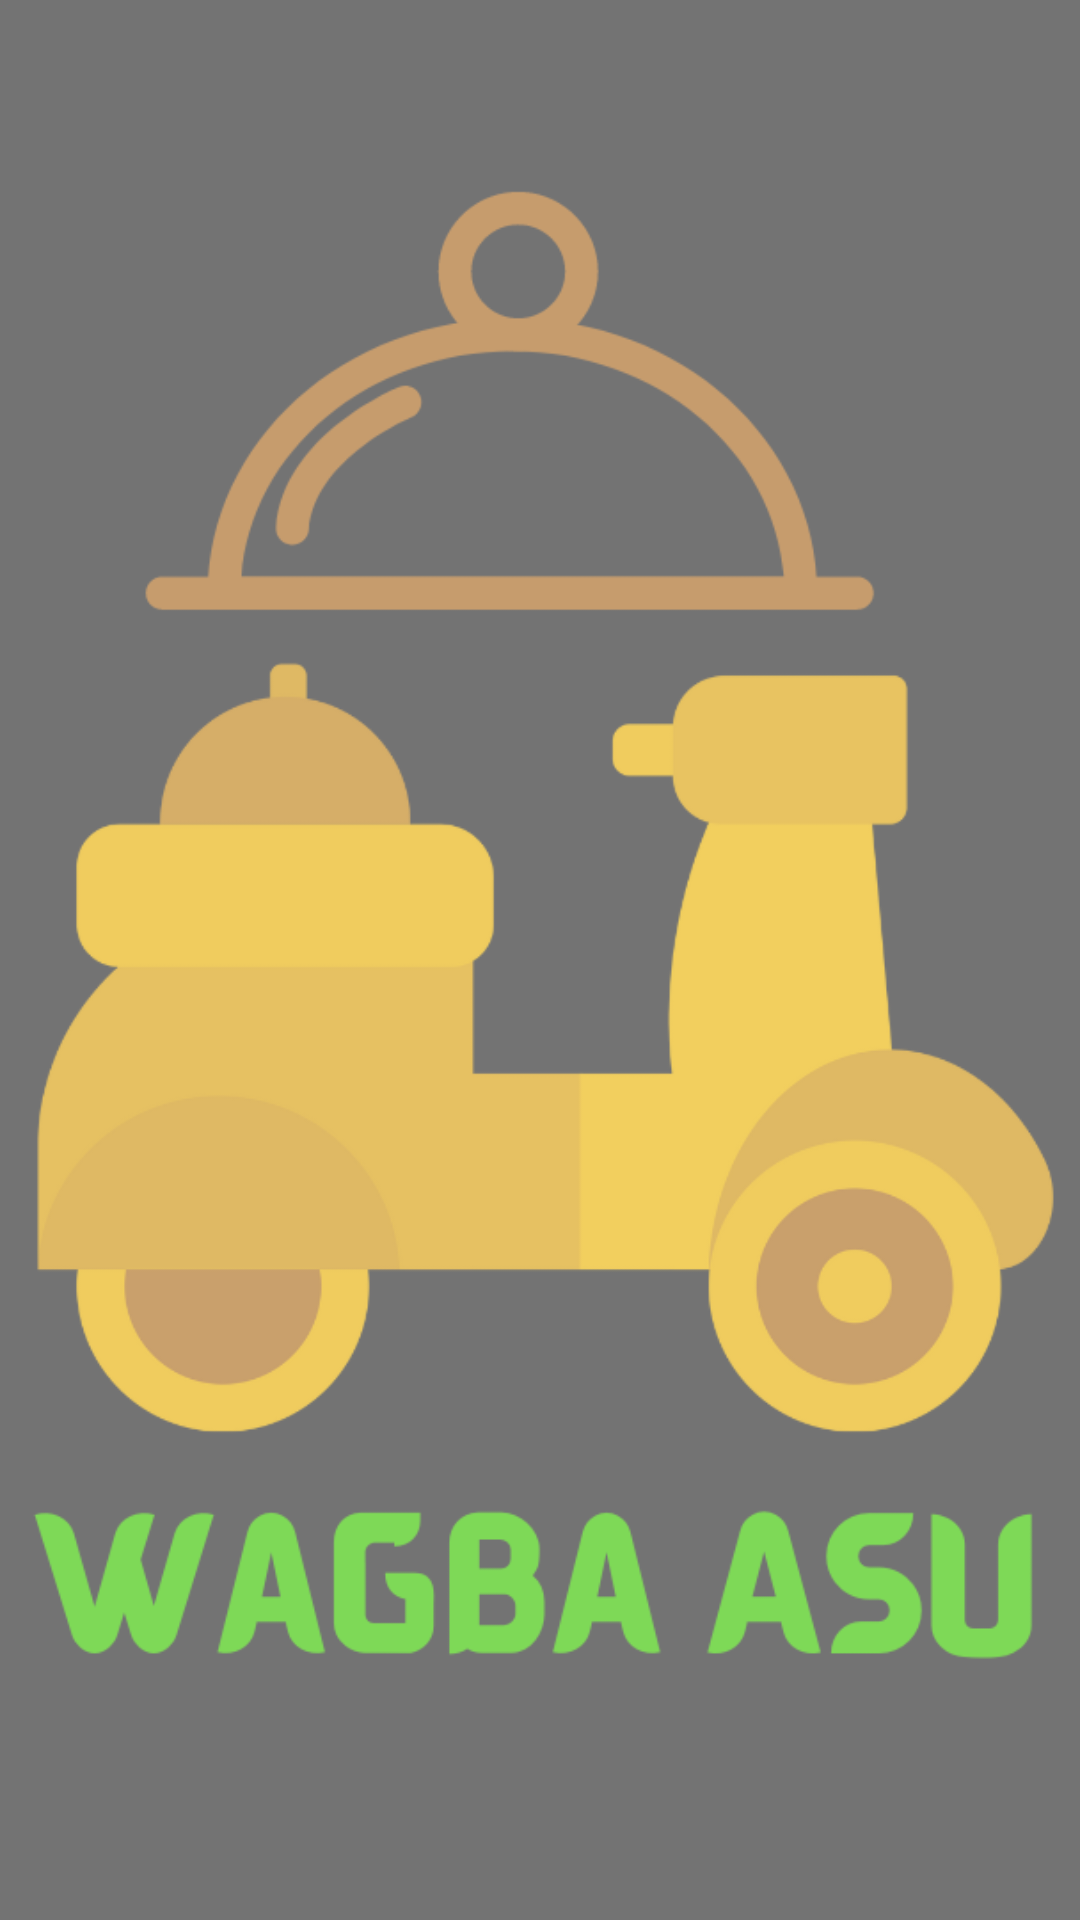

This screen was rendered from an Android layout file. Write that file and the resources it references.
<!-- AndroidManifest.xml: application theme Theme.Wagba -->
<!-- res/layout/fragment_landing_screen.xml -->
<?xml version="1.0" encoding="utf-8"?>
<androidx.constraintlayout.widget.ConstraintLayout xmlns:android="http://schemas.android.com/apk/res/android"
    xmlns:tools="http://schemas.android.com/tools"
    android:layout_width="match_parent"
    android:background="@drawable/wagba"
    android:layout_height="match_parent"
    tools:context=".GeneralScreens.LandingScreen"
    >

    


</androidx.constraintlayout.widget.ConstraintLayout>
<!-- resources referenced by this layout -->
<resources>
  <!-- drawable wagba: png bitmap (drawable-v24, 55333 bytes) -->
  <style name="Theme.Wagba" parent="Theme.MaterialComponents.DayNight.DarkActionBar">
          
          <item name="colorPrimary">@color/purple_500</item>
          <item name="colorPrimaryVariant">@color/purple_700</item>
          <item name="colorOnPrimary">@color/white</item>
          
          <item name="colorSecondary">@color/teal_200</item>
          <item name="colorSecondaryVariant">@color/teal_700</item>
          <item name="colorOnSecondary">@color/black</item>
          
          <item name="android:statusBarColor" tools:targetApi="l">?attr/colorPrimaryVariant</item>
          
      </style>
  <color name="purple_500">#FF6200EE</color>
  <color name="purple_700">#FF3700B3</color>
  <color name="white">#FFFFFFFF</color>
  <color name="teal_200">#FF03DAC5</color>
  <color name="teal_700">#FF018786</color>
  <color name="black">#FF000000</color>
</resources>
